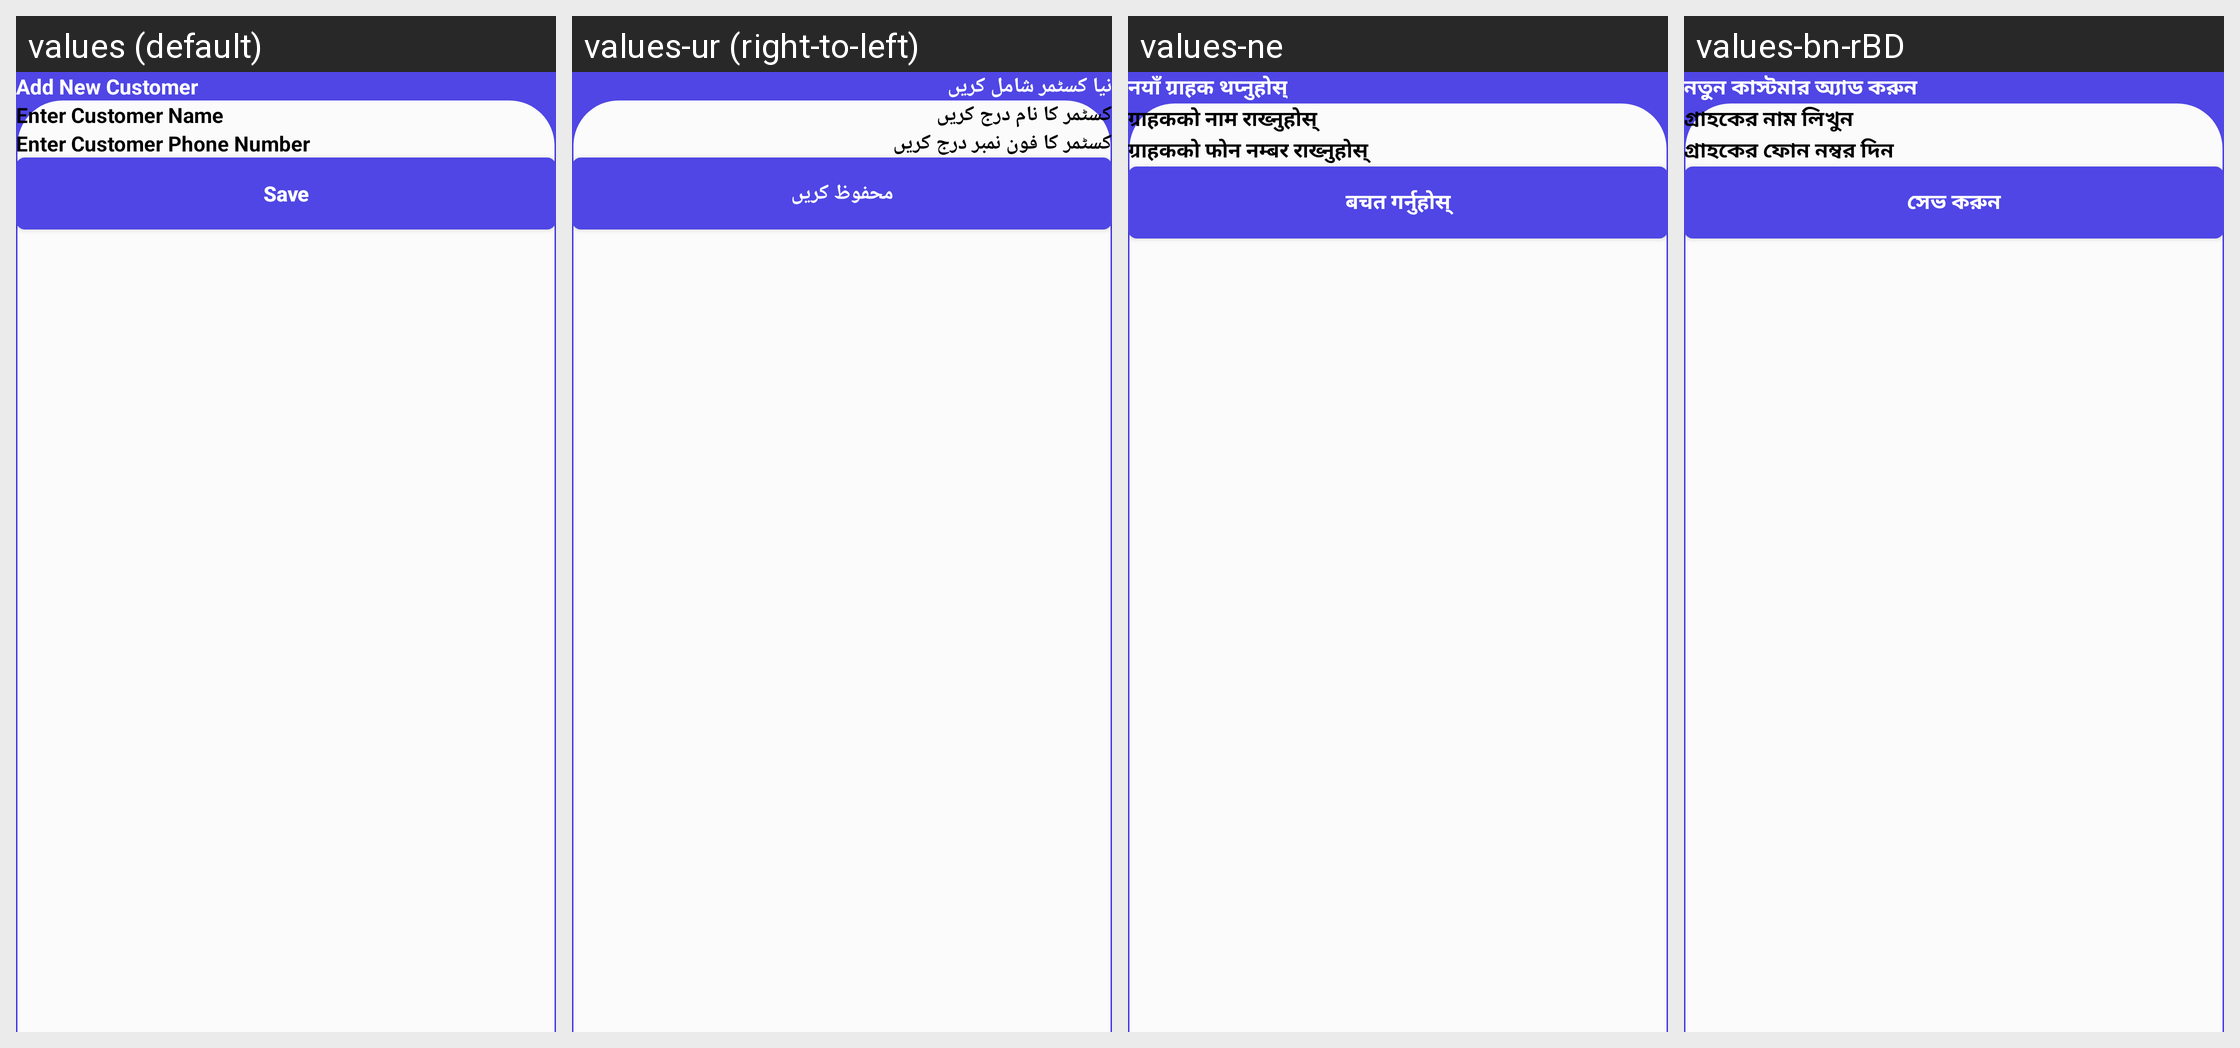

The same Android screen rendered under several of its app's locales, left to right. List the strings drawn on it with the default value and each locale's translation.
Android screen res/layout/activity_fab_add_customer.xml rendered under 4 locales, left to right: values (default), values-ur (right-to-left), values-ne, values-bn-rBD. Device: Nexus 5 (rendered at 1080×1920; each locale shown at half size, 540×960, under a caption strip naming it); theme Theme.SQLiteDatabase.
Other locales in the repository, not shown: values-ar, values-hi.
Strings drawn on this screen, with the default value and each locale's value (text and hints the layout hard-codes, and strings that could not be matched under every locale, appear in the picture but are not listed):

txt_add_new_customer
  values: Add New Customer
  values-ur: نیا کسٹمر شامل کریں
  values-ne: नयाँ ग्राहक थप्नुहोस्
  values-bn-rBD: নতুন কাস্টমার অ্যাড করুন

hint_customer_name
  values: Enter Customer Name
  values-ur: کسٹمر کا نام درج کریں
  values-ne: ग्राहकको नाम राख्नुहोस्
  values-bn-rBD: গ্রাহকের নাম লিখুন

hint_customer_phone
  values: Enter Customer Phone Number
  values-ur: کسٹمر کا فون نمبر درج کریں
  values-ne: ग्राहकको फोन नम्बर राख्नुहोस्
  values-bn-rBD: গ্রাহকের ফোন নম্বর দিন

btn_save
  values: Save
  values-ur: محفوظ کریں
  values-ne: बचत गर्नुहोस्
  values-bn-rBD: সেভ করুন
